Image classification data set "fotos-training" (Garellomiguel/piedra-papel-y-tijeras on GitHub). Class labels (3): papel, piedra, tijeras.

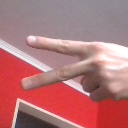
Label: tijeras

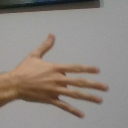
Label: papel

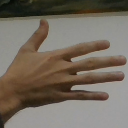
Label: papel

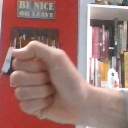
Label: piedra

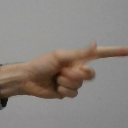
Label: piedra

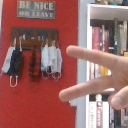
Label: tijeras
